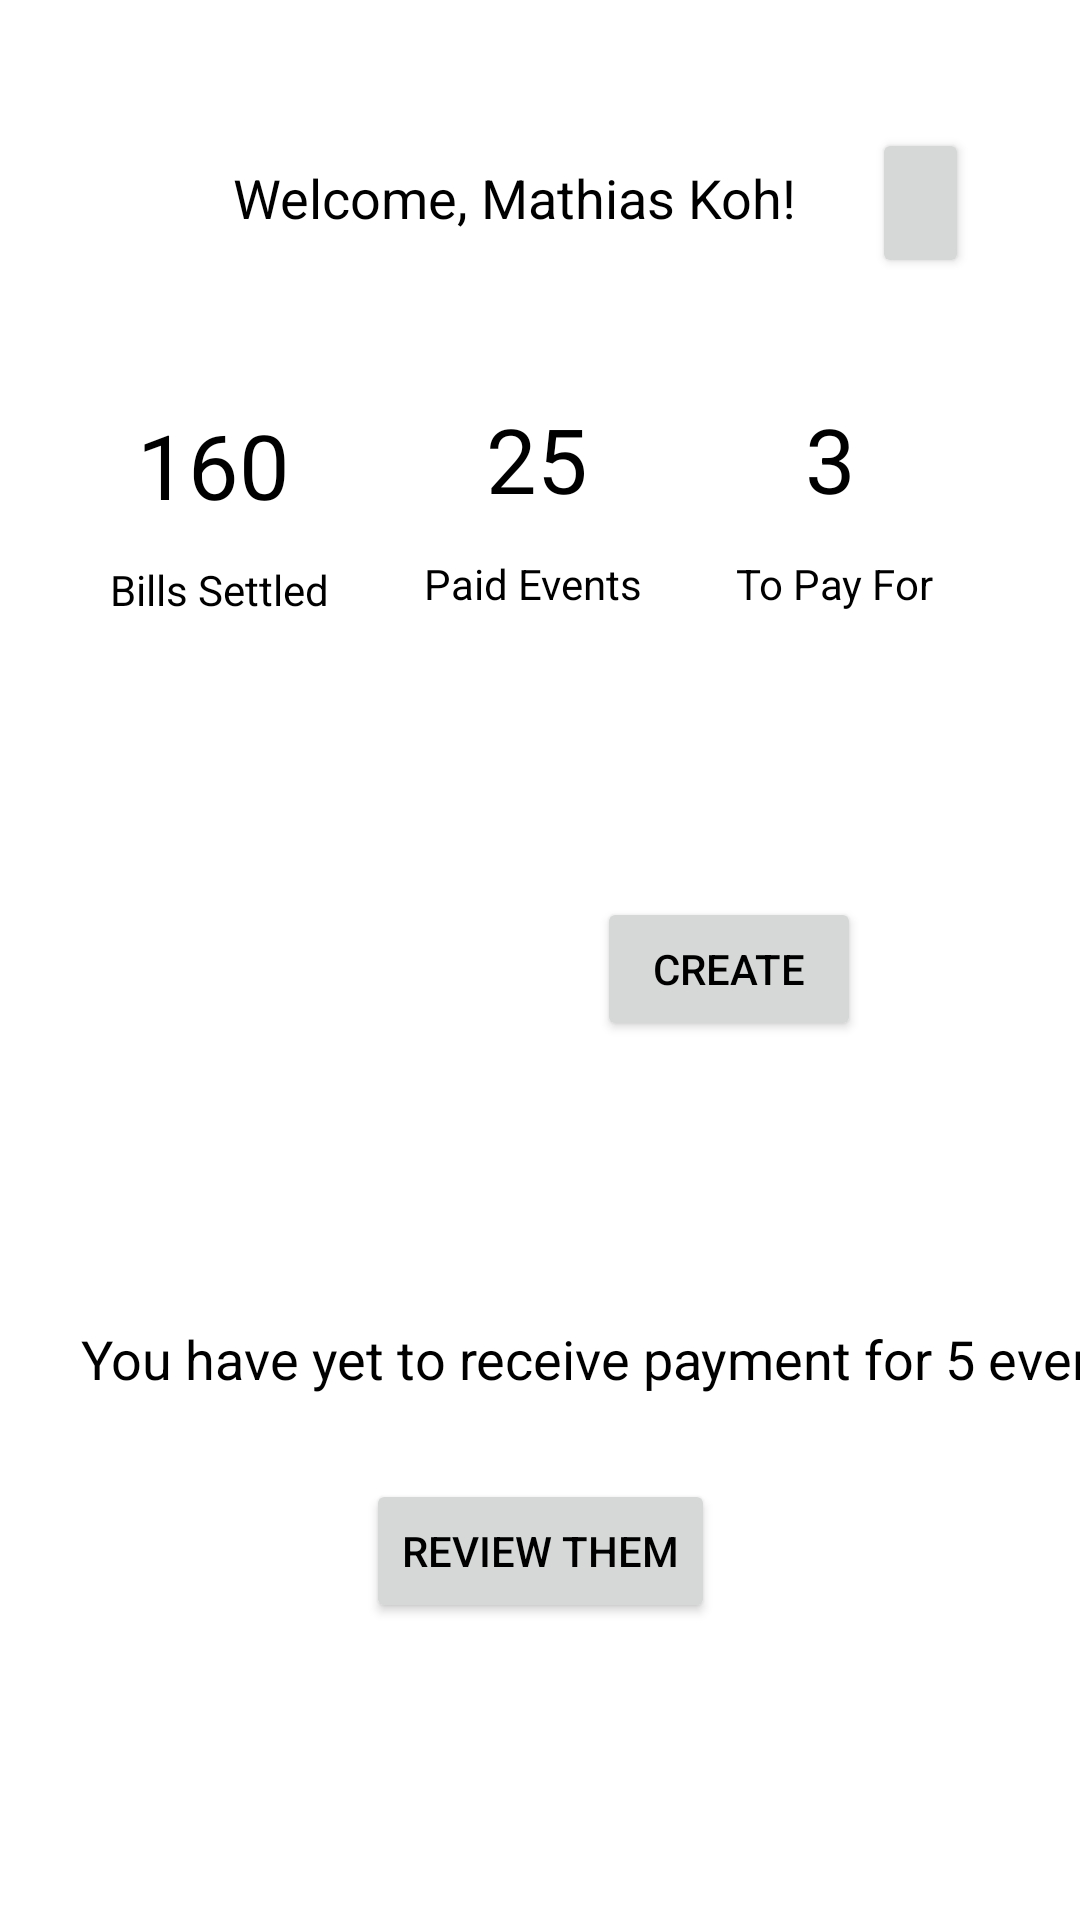

The Android layout XML behind this screen, and the referenced resources:
<!-- AndroidManifest.xml: application theme Theme.GDL -->
<!-- res/layout/activity_main.xml -->
<?xml version="1.0" encoding="utf-8"?>
<androidx.constraintlayout.widget.ConstraintLayout xmlns:android="http://schemas.android.com/apk/res/android"
    xmlns:app="http://schemas.android.com/apk/res-auto"
    xmlns:tools="http://schemas.android.com/tools"
    android:id="@+id/main_page"
    android:layout_width="match_parent"
    android:layout_height="654dp">


    <TextView
        android:id="@+id/Username"
        android:layout_width="wrap_content"
        android:layout_height="wrap_content"
        android:layout_marginEnd="25dp"
        android:layout_marginRight="25dp"
        android:layout_marginBottom="11dp"
        android:text="Welcome, Mathias Koh!"
        android:textSize="18sp"
        app:layout_constraintBottom_toBottomOf="@+id/imageView"
        app:layout_constraintEnd_toStartOf="@+id/Settings"
        app:layout_constraintStart_toEndOf="@+id/imageView" />

    <ImageView
        android:id="@+id/imageView"
        android:layout_width="0dp"
        android:layout_height="49dp"
        android:layout_marginStart="30dp"
        android:layout_marginLeft="30dp"
        android:layout_marginTop="40dp"
        android:layout_marginEnd="15dp"
        android:layout_marginRight="15dp"
        android:layout_marginBottom="46dp"
        android:contentDescription="Profile picture"
        app:layout_constraintBottom_toTopOf="@+id/no_of_bills_settled"
        app:layout_constraintEnd_toStartOf="@+id/Username"
        app:layout_constraintStart_toStartOf="parent"
        app:layout_constraintTop_toTopOf="parent"
        tools:srcCompat="@tools:sample/avatars" />

    <Button
        android:id="@+id/Settings"
        android:layout_width="0dp"
        android:layout_height="50dp"
        android:layout_marginEnd="37dp"
        android:layout_marginRight="37dp"
        android:insetTop="0dp"
        android:insetBottom="0dp"
        app:layout_constraintBaseline_toBaselineOf="@+id/Username"
        app:layout_constraintEnd_toEndOf="parent"
        app:layout_constraintStart_toEndOf="@+id/Username" />

    <TextView
        android:id="@+id/no_of_bills_settled"
        android:layout_width="wrap_content"
        android:layout_height="wrap_content"
        android:layout_marginStart="9dp"
        android:layout_marginLeft="9dp"
        android:layout_marginBottom="12dp"
        android:text="160"
        android:textSize="30sp"
        app:layout_constraintBottom_toTopOf="@+id/textView3"
        app:layout_constraintStart_toStartOf="@+id/textView3" />

    <TextView
        android:id="@+id/textView3"
        android:layout_width="wrap_content"
        android:layout_height="wrap_content"
        android:layout_marginStart="5dp"
        android:layout_marginLeft="5dp"
        android:layout_marginTop="187dp"
        android:text="Bills Settled"
        app:layout_constraintEnd_toStartOf="@+id/textView5"
        app:layout_constraintStart_toStartOf="parent"
        app:layout_constraintTop_toTopOf="parent" />

    <TextView
        android:id="@+id/no_of_paid_events"
        android:layout_width="wrap_content"
        android:layout_height="wrap_content"
        android:layout_marginEnd="18dp"
        android:layout_marginRight="18dp"
        android:layout_marginBottom="12dp"
        android:text="25"
        android:textSize="30sp"
        app:layout_constraintBottom_toTopOf="@+id/textView7"
        app:layout_constraintEnd_toEndOf="@+id/textView5" />

    <TextView
        android:id="@+id/textView5"
        android:layout_width="wrap_content"
        android:layout_height="wrap_content"
        android:layout_marginTop="12dp"
        android:text="Paid Events"
        app:layout_constraintEnd_toStartOf="@+id/textView7"
        app:layout_constraintStart_toEndOf="@+id/textView3"
        app:layout_constraintTop_toBottomOf="@+id/no_of_paid_events" />

    <TextView
        android:id="@+id/no_of_bills_to_pay_for"
        android:layout_width="wrap_content"
        android:layout_height="wrap_content"
        android:layout_marginStart="23dp"
        android:layout_marginLeft="23dp"
        android:layout_marginBottom="12dp"
        android:text="3"
        android:textSize="30sp"
        app:layout_constraintBottom_toTopOf="@+id/textView7"
        app:layout_constraintStart_toStartOf="@+id/textView7" />

    <TextView
        android:id="@+id/textView7"
        android:layout_width="wrap_content"
        android:layout_height="wrap_content"
        android:layout_marginEnd="17dp"
        android:layout_marginRight="17dp"
        android:layout_marginBottom="63dp"
        android:text="To Pay For"
        app:layout_constraintBottom_toTopOf="@+id/textView8"
        app:layout_constraintEnd_toEndOf="parent"
        app:layout_constraintStart_toEndOf="@+id/textView5" />

    <TextView
        android:id="@+id/textView8"
        android:layout_width="0dp"
        android:layout_height="66dp"
        android:layout_marginStart="45dp"
        android:layout_marginLeft="45dp"
        android:layout_marginTop="82dp"
        android:layout_marginEnd="45dp"
        android:layout_marginRight="45dp"
        android:layout_marginBottom="81dp"
        android:background="#4CAF50"
        android:gravity="center_horizontal|center_vertical"
        android:text="Split The Bill Today"
        android:textSize="30sp"
        app:layout_constraintBottom_toBottomOf="@+id/join_event_button"
        app:layout_constraintEnd_toEndOf="parent"
        app:layout_constraintStart_toStartOf="parent"
        app:layout_constraintTop_toTopOf="@+id/textView3" />

    <Button
        android:id="@+id/join_event_button"
        android:layout_width="wrap_content"
        android:layout_height="wrap_content"
        android:layout_marginStart="39dp"
        android:layout_marginLeft="39dp"
        android:layout_marginTop="314dp"
        android:layout_marginBottom="315dp"
        android:text="Join"
        app:layout_constraintBottom_toBottomOf="parent"
        app:layout_constraintStart_toStartOf="@+id/textView8"
        app:layout_constraintTop_toTopOf="@+id/Username" />

    <Button
        android:id="@+id/create_event_button"
        android:layout_width="wrap_content"
        android:layout_height="wrap_content"
        android:layout_marginTop="32dp"
        android:layout_marginEnd="28dp"
        android:layout_marginRight="28dp"
        android:text="Create"
        app:layout_constraintEnd_toEndOf="@+id/textView8"
        app:layout_constraintTop_toBottomOf="@+id/textView8" />

    <TextView
        android:id="@+id/textView9"
        android:layout_width="wrap_content"
        android:layout_height="wrap_content"
        android:layout_marginStart="27dp"
        android:layout_marginLeft="27dp"
        android:layout_marginBottom="175dp"
        android:text="You have yet to receive payment for 5 events"
        android:textSize="18sp"
        app:layout_constraintBottom_toBottomOf="parent"
        app:layout_constraintStart_toStartOf="parent" />

    <Button
        android:id="@+id/review_them_button"
        android:layout_width="wrap_content"
        android:layout_height="wrap_content"
        android:layout_marginTop="28dp"
        android:text="Review them"
        app:layout_constraintEnd_toEndOf="parent"
        app:layout_constraintStart_toStartOf="parent"
        app:layout_constraintTop_toBottomOf="@+id/textView9" />

</androidx.constraintlayout.widget.ConstraintLayout>
<!-- resources referenced by this layout -->
<resources>
  <style name="Theme.GDL" parent="Theme.MaterialComponents.DayNight.DarkActionBar">
          
          <item name="colorPrimary">@color/black</item>
          <item name="colorPrimaryVariant">@color/black</item>
          <item name="colorOnPrimary">@color/white</item>
          <item name="android:textColor">@color/black</item>
  
          
          <item name="colorSecondary">@color/teal_200</item>
          <item name="colorSecondaryVariant">@color/teal_700</item>
          <item name="colorOnSecondary">@color/black</item>
          
          <item name="android:statusBarColor" tools:targetApi="l">?attr/colorPrimaryVariant</item>
          
      </style>
  <color name="black">#FF000000</color>
  <color name="white">#FFFFFFFF</color>
  <color name="teal_200">#FF03DAC5</color>
  <color name="teal_700">#FF018786</color>
</resources>
